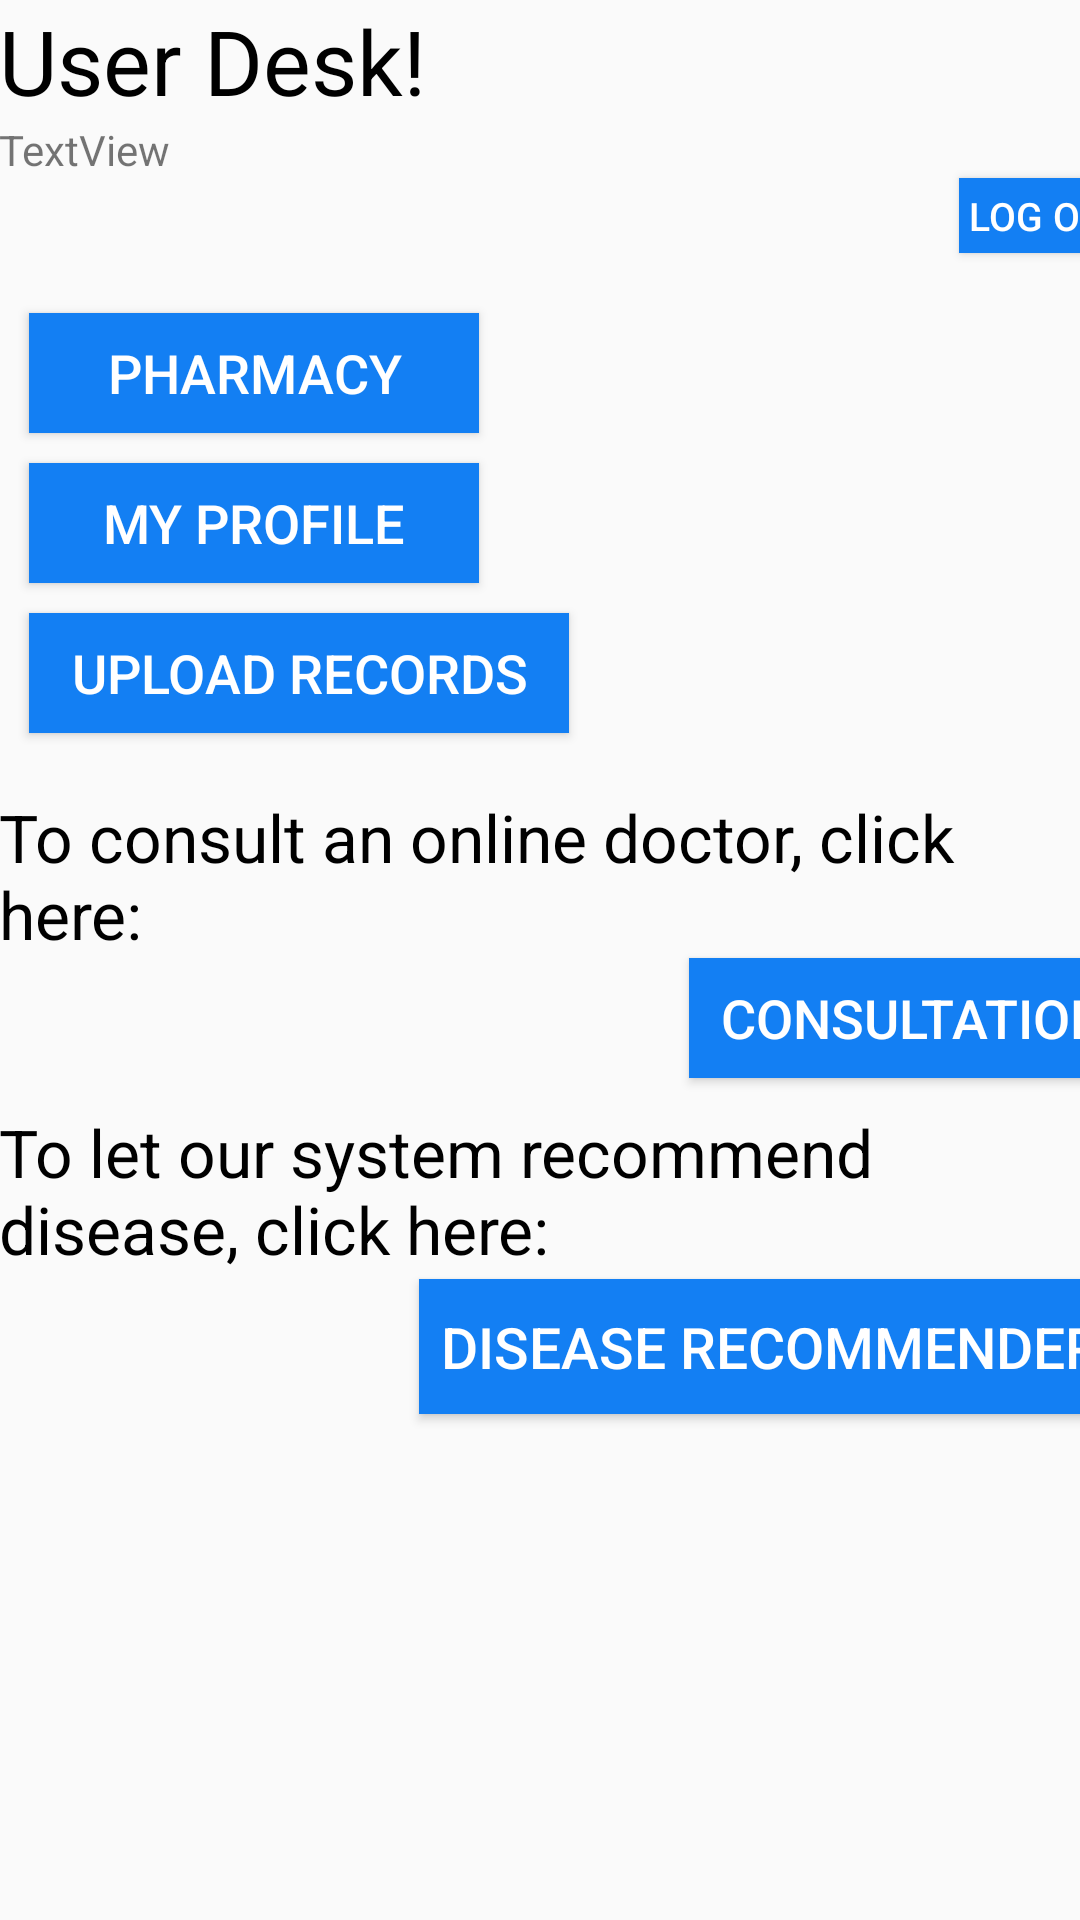

Produce the Android XML layout that renders to this screen, including the resource entries it uses.
<!-- AndroidManifest.xml: application theme AppTheme -->
<!-- res/layout/desk_user.xml -->
<?xml version="1.0" encoding="utf-8"?>
<ScrollView xmlns:android="http://schemas.android.com/apk/res/android"
    xmlns:tools="http://schemas.android.com/tools"
    android:layout_width="match_parent"
    android:layout_height="match_parent" >

<RelativeLayout
    android:id="@+id/activity_logged"
    android:layout_width="match_parent"
    android:layout_height="match_parent"
    android:paddingBottom="@dimen/activity_vertical_margin"
    android:paddingLeft="@dimen/activity_horizontal_margin"
    android:paddingRight="@dimen/activity_horizontal_margin"
    android:paddingTop="@dimen/activity_vertical_margin"
    tools:context="com.example.consultation.myapplication.UserDesk">


    <LinearLayout
        android:layout_width="395dp"
        android:layout_height="570dp"
        android:layout_alignParentStart="true"
        android:layout_alignParentLeft="true"
        android:layout_alignParentTop="true"
        android:layout_marginStart="0dp"
        android:layout_marginLeft="0dp"
        android:orientation="vertical">

        <TextView
            android:id="@+id/textView4"
            android:layout_width="186dp"
            android:layout_height="wrap_content"
            android:layout_alignParentStart="true"
            android:layout_alignParentLeft="true"
            android:text="User Desk!"
            android:textColor="#000000"
            android:textSize="30sp" />

        <TextView
            android:id="@+id/textView6"
            android:layout_width="match_parent"
            android:layout_height="wrap_content"
            android:text="TextView" />

        <Button
            android:id="@+id/button"
            android:layout_width="60dp"
            android:layout_height="25dp"
            android:layout_marginStart="320dp"
            android:layout_marginLeft="320dp"
            android:background="#137FF3"
            android:onClick="logout"
            android:text="Log Out"
            android:textColor="#ffffff"
            android:textSize="13dp" />

        <Button
            android:id="@+id/button1"
            android:layout_width="150dp"
            android:layout_height="40dp"
            android:layout_marginStart="10dp"
            android:layout_marginLeft="10dp"
            android:layout_marginTop="20dp"
            android:background="#137FF3"
            android:text="Pharmacy"
            android:textColor="#ffffff"
            android:textSize="18dp" />

        <Button
            android:id="@+id/button2"
            android:layout_width="150dp"
            android:layout_height="40dp"
            android:layout_marginStart="10dp"
            android:layout_marginLeft="10dp"
            android:layout_marginTop="10dp"
            android:background="#137FF3"
            android:text="My Profile"
            android:textColor=" #ffffff"
            android:textSize="18dp" />

        <Button
            android:id="@+id/button5"
            android:layout_width="180dp"
            android:layout_height="40dp"
            android:layout_marginStart="10dp"
            android:layout_marginLeft="10dp"
            android:layout_marginTop="10dp"
            android:background="#137FF3"
            android:text="Upload records"
            android:textColor="#ffffff"
            android:textSize="18dp" />


        <TextView
            android:id="@+id/textView3"
            android:layout_width="match_parent"
            android:layout_height="wrap_content"
            android:layout_marginTop="20dp"
            android:text="To consult an online doctor, click here:"
            android:textColor="#000000"
            android:textSize="22dp" />

        <Button
            android:id="@+id/button3"
            android:layout_width="150dp"
            android:layout_height="40dp"
            android:layout_marginStart="230dp"
            android:layout_marginLeft="230dp"
            android:background="#137FF3"
            android:text="consultation"
            android:textColor="#ffffff"
            android:textSize="18dp" />

        <TextView
            android:id="@+id/textView2"
            android:layout_width="match_parent"
            android:layout_height="wrap_content"
            android:layout_marginTop="10dp"
            android:text="To let our system recommend disease, click here:"
            android:textColor="#000000"
            android:textSize="22dp" />

        <Button
            android:id="@+id/button4"
            android:layout_width="235dp"
            android:layout_height="45dp"
            android:layout_marginStart="140dp"
            android:layout_marginLeft="140dp"
            android:layout_marginTop="2dp"
            android:background="#137FF3"
            android:text="disease recommender"
            android:textColor="#ffffff"
            android:textSize="19dp" />


    </LinearLayout>

</RelativeLayout>
    </ScrollView>
<!-- resources referenced by this layout -->
<resources>
  <style name="AppTheme" parent="Theme.AppCompat.Light.DarkActionBar">
          
          <item name="colorPrimary">@color/colorPrimary</item>
          <item name="colorPrimaryDark">@color/colorPrimaryDark</item>
          <item name="colorAccent">@color/colorAccent</item>
      </style>
  <color name="colorPrimary">#3F51B5</color>
  <color name="colorPrimaryDark">#303F9F</color>
  <color name="colorAccent">#FF4081</color>
</resources>
